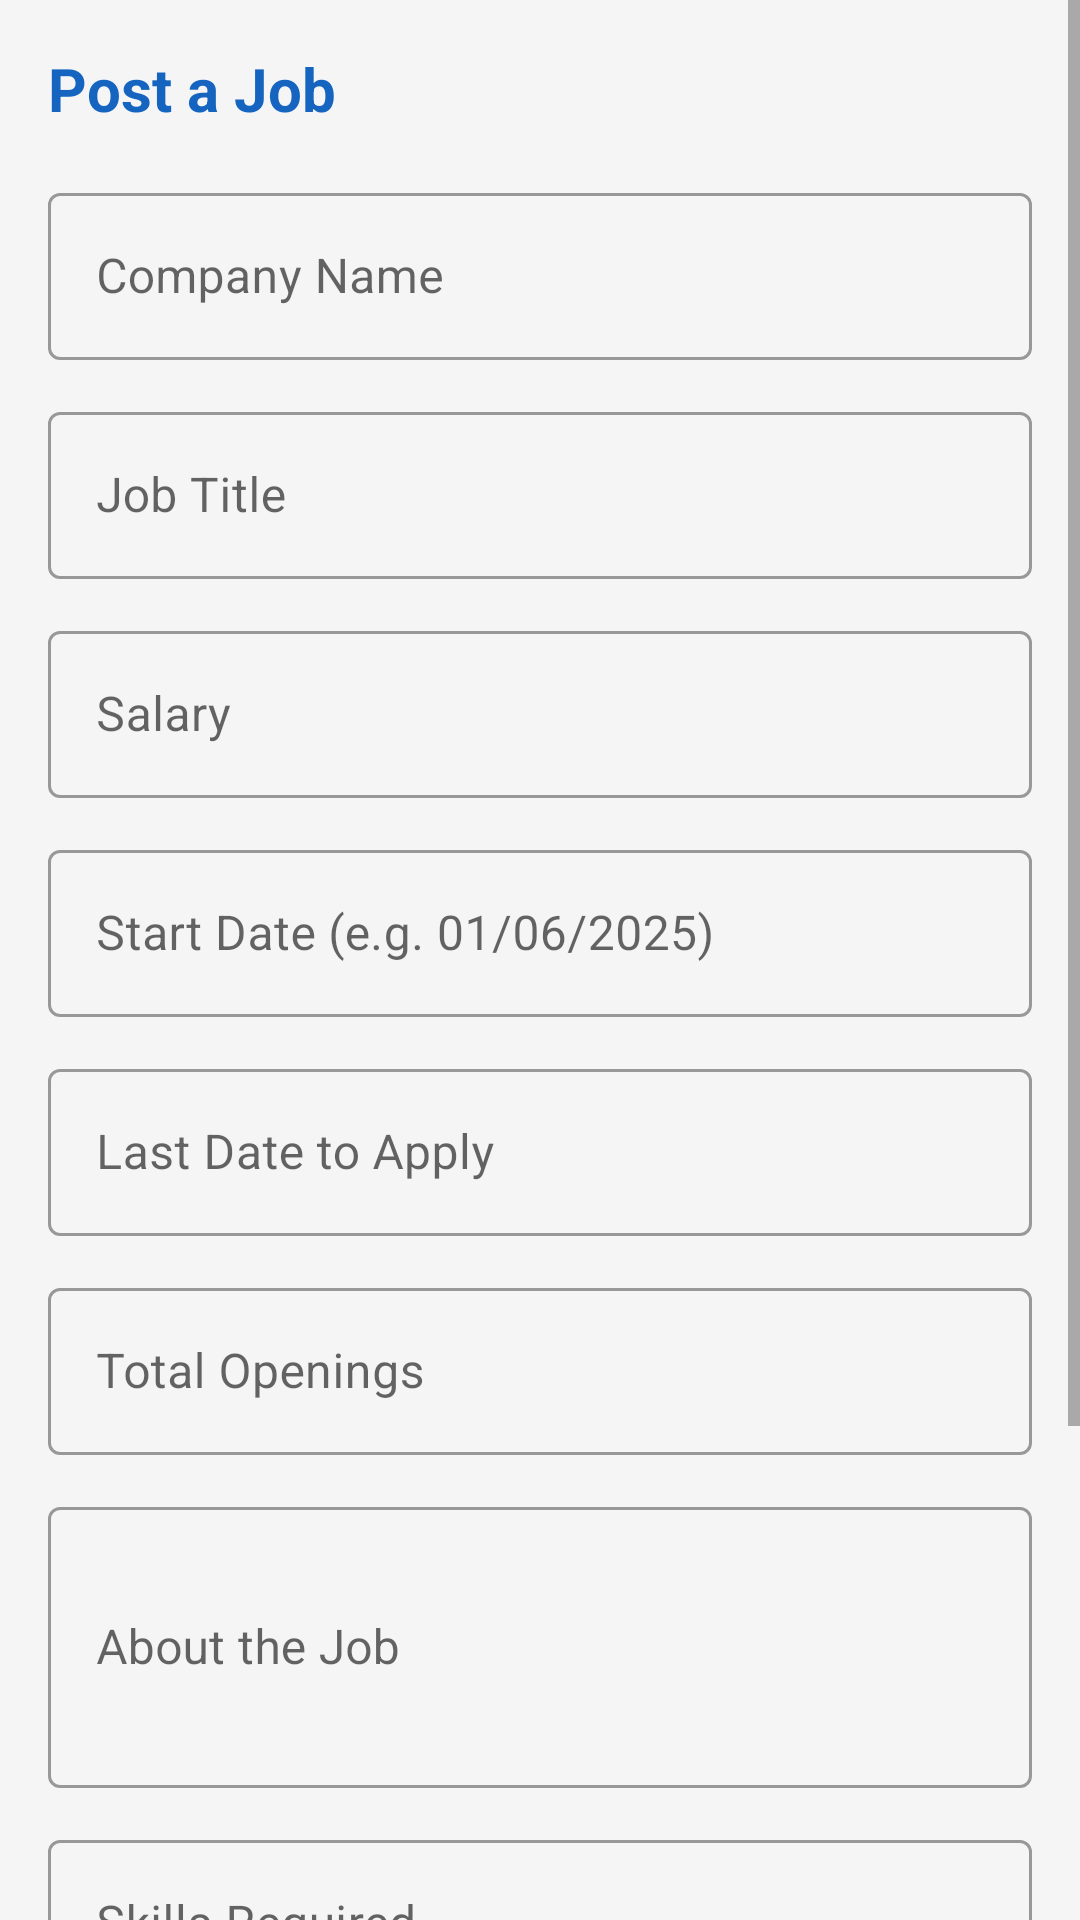

Write the Android layout XML for this screen, with the resource values it uses.
<!-- AndroidManifest.xml: application theme Theme.JobPortal -->
<!-- res/layout/fragment_add_job.xml -->
<?xml version="1.0" encoding="utf-8"?>
<ScrollView
    xmlns:android="http://schemas.android.com/apk/res/android"
    android:layout_width="match_parent"
    android:layout_height="match_parent"
    android:background="#F5F5F5">

    <LinearLayout
        android:layout_width="match_parent"
        android:layout_height="wrap_content"
        android:orientation="vertical"
        android:padding="16dp">

        <TextView
            android:layout_width="match_parent"
            android:layout_height="wrap_content"
            android:text="Post a Job"
            android:textSize="20sp"
            android:textStyle="bold"
            android:textColor="@color/colorPrimary"
            android:layout_marginBottom="16dp" />

        
        <com.google.android.material.textfield.TextInputLayout
            android:layout_width="match_parent"
            android:layout_height="wrap_content"
            android:layout_marginBottom="12dp"
            style="@style/Widget.MaterialComponents.TextInputLayout.OutlinedBox">
            <com.google.android.material.textfield.TextInputEditText
                android:id="@+id/CompanyNameEditTxt"
                android:layout_width="match_parent"
                android:layout_height="wrap_content"
                android:hint="Company Name" />
        </com.google.android.material.textfield.TextInputLayout>

        
        <com.google.android.material.textfield.TextInputLayout
            android:layout_width="match_parent"
            android:layout_height="wrap_content"
            android:layout_marginBottom="12dp"
            style="@style/Widget.MaterialComponents.TextInputLayout.OutlinedBox">
            <com.google.android.material.textfield.TextInputEditText
                android:id="@+id/JobTitleEditTxt"
                android:layout_width="match_parent"
                android:layout_height="wrap_content"
                android:hint="Job Title" />
        </com.google.android.material.textfield.TextInputLayout>

        
        <com.google.android.material.textfield.TextInputLayout
            android:layout_width="match_parent"
            android:layout_height="wrap_content"
            android:layout_marginBottom="12dp"
            style="@style/Widget.MaterialComponents.TextInputLayout.OutlinedBox">
            <com.google.android.material.textfield.TextInputEditText
                android:id="@+id/JobSalaryEditTxt"
                android:layout_width="match_parent"
                android:layout_height="wrap_content"
                android:hint="Salary" />
        </com.google.android.material.textfield.TextInputLayout>

        
        <com.google.android.material.textfield.TextInputLayout
            android:layout_width="match_parent"
            android:layout_height="wrap_content"
            android:layout_marginBottom="12dp"
            style="@style/Widget.MaterialComponents.TextInputLayout.OutlinedBox">
            <com.google.android.material.textfield.TextInputEditText
                android:id="@+id/JobStartDateEditTxt"
                android:layout_width="match_parent"
                android:layout_height="wrap_content"
                android:hint="Start Date (e.g. 01/06/2025)" />
        </com.google.android.material.textfield.TextInputLayout>

        
        <com.google.android.material.textfield.TextInputLayout
            android:layout_width="match_parent"
            android:layout_height="wrap_content"
            android:layout_marginBottom="12dp"
            style="@style/Widget.MaterialComponents.TextInputLayout.OutlinedBox">
            <com.google.android.material.textfield.TextInputEditText
                android:id="@+id/JobLastDateEditTxt"
                android:layout_width="match_parent"
                android:layout_height="wrap_content"
                android:hint="Last Date to Apply" />
        </com.google.android.material.textfield.TextInputLayout>

        
        <com.google.android.material.textfield.TextInputLayout
            android:layout_width="match_parent"
            android:layout_height="wrap_content"
            android:layout_marginBottom="12dp"
            style="@style/Widget.MaterialComponents.TextInputLayout.OutlinedBox">
            <com.google.android.material.textfield.TextInputEditText
                android:id="@+id/TotalOpeningsEditTxt"
                android:layout_width="match_parent"
                android:layout_height="wrap_content"
                android:hint="Total Openings"
                android:inputType="number" />
        </com.google.android.material.textfield.TextInputLayout>

        
        <com.google.android.material.textfield.TextInputLayout
            android:layout_width="match_parent"
            android:layout_height="wrap_content"
            android:layout_marginBottom="12dp"
            style="@style/Widget.MaterialComponents.TextInputLayout.OutlinedBox">
            <com.google.android.material.textfield.TextInputEditText
                android:id="@+id/AboutJobEditTxt"
                android:layout_width="match_parent"
                android:layout_height="wrap_content"
                android:hint="About the Job"
                android:inputType="textMultiLine"
                android:minLines="3" />
        </com.google.android.material.textfield.TextInputLayout>

        
        <com.google.android.material.textfield.TextInputLayout
            android:layout_width="match_parent"
            android:layout_height="wrap_content"
            android:layout_marginBottom="12dp"
            style="@style/Widget.MaterialComponents.TextInputLayout.OutlinedBox">
            <com.google.android.material.textfield.TextInputEditText
                android:id="@+id/SkillsRequiredEditTxt"
                android:layout_width="match_parent"
                android:layout_height="wrap_content"
                android:hint="Skills Required" />
        </com.google.android.material.textfield.TextInputLayout>

        
        <com.google.android.material.textfield.TextInputLayout
            android:layout_width="match_parent"
            android:layout_height="wrap_content"
            android:layout_marginBottom="24dp"
            style="@style/Widget.MaterialComponents.TextInputLayout.OutlinedBox">
            <com.google.android.material.textfield.TextInputEditText
                android:id="@+id/AdditionalInfoEditTxt"
                android:layout_width="match_parent"
                android:layout_height="wrap_content"
                android:hint="Additional Info (optional)" />
        </com.google.android.material.textfield.TextInputLayout>

        
        <Button
            android:id="@+id/AddJobBtn"
            android:layout_width="match_parent"
            android:layout_height="wrap_content"
            android:text="Post Job"
            android:backgroundTint="@color/colorPrimary"
            android:textColor="@color/white"
            android:layout_marginBottom="32dp" />

    </LinearLayout>
</ScrollView>
<!-- resources referenced by this layout -->
<resources>
  <color name="colorPrimary">#1565C0</color>
  <color name="white">#FFFFFFFF</color>
  <style name="Theme.JobPortal" parent="Theme.MaterialComponents.Light.NoActionBar">
          
          <item name="colorPrimary">@color/colorPrimary</item>
          <item name="colorPrimaryVariant">@color/colorPrimary</item>
          <item name="colorOnPrimary">@color/white</item>
          
          <item name="colorSecondary">@color/colorAccent</item>
          <item name="colorSecondaryVariant">@color/colorAccent</item>
          <item name="colorOnSecondary">@color/white</item>
          
          <item name="android:statusBarColor">@color/colorPrimary</item>
      </style>
  <color name="colorAccent">#FF4081</color>
</resources>
